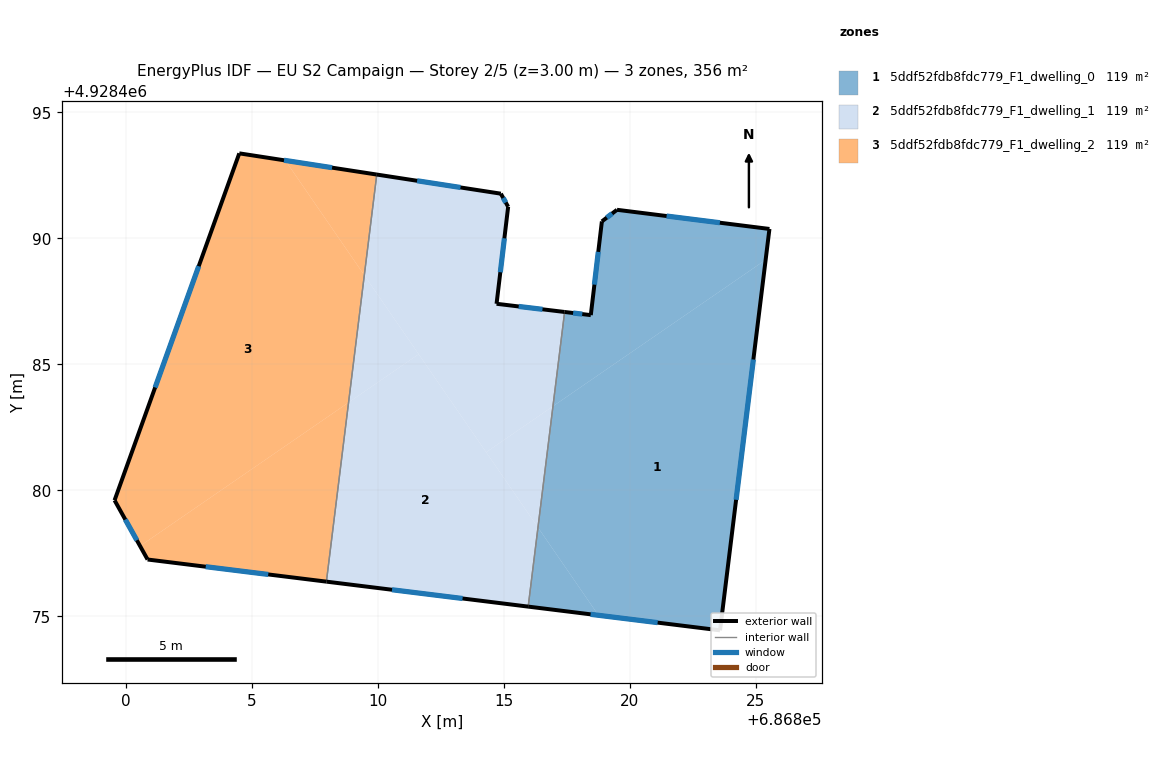
=== STOREY PLAN SPEC (per zone: floor XY polygon, exterior-wall plan segments, windows/doors) ===
zone 1: 5ddf52fdb8fdc779_F1_dwelling_0  (118.5 m²)
  floor: (686823.58, 4928474.45) (686825.39, 4928489.15) (686816.95, 4928483.34) (686816.35, 4928478.53) (686818.75, 4928475.04)
  floor: (686825.39, 4928489.15) (686825.54, 4928490.38) (686819.49, 4928491.13) (686818.89, 4928490.67) (686818.45, 4928486.96) (686817.41, 4928487.08) (686816.95, 4928483.34)
  floor: (686818.75, 4928475.04) (686816.35, 4928478.53) (686815.96, 4928475.39)
  exterior wall: (686819.49, 4928491.13) – (686825.54, 4928490.38)  [6.1 m]
    window: (686821.45, 4928490.89) – (686823.57, 4928490.62)  [2.2 m²]
  exterior wall: (686825.54, 4928490.38) – (686823.58, 4928474.45)  [16.1 m]
    window: (686824.90, 4928485.19) – (686824.21, 4928479.63)  [5.9 m²]
  exterior wall: (686823.58, 4928474.45) – (686815.96, 4928475.39)  [7.7 m]
    window: (686821.10, 4928474.75) – (686818.44, 4928475.08)  [2.8 m²]
  exterior wall: (686817.41, 4928487.08) – (686818.45, 4928486.96)  [1.0 m]
    window: (686817.75, 4928487.04) – (686818.11, 4928487.00)  [0.4 m²]
  exterior wall: (686818.45, 4928486.96) – (686818.89, 4928490.67)  [3.7 m]
    window: (686818.59, 4928488.16) – (686818.74, 4928489.47)  [1.4 m²]
  exterior wall: (686818.89, 4928490.67) – (686819.49, 4928491.13)  [0.8 m]
    window: (686819.08, 4928490.82) – (686819.29, 4928490.99)  [0.3 m²]
  interior walls: 1
zone 2: 5ddf52fdb8fdc779_F1_dwelling_1  (118.6 m²)
  floor: (686816.95, 4928483.34) (686817.41, 4928487.08) (686814.71, 4928487.41) (686815.17, 4928491.25) (686814.88, 4928491.78) (686809.95, 4928492.53) (686809.46, 4928488.54) (686814.30, 4928481.51)
  floor: (686816.35, 4928478.53) (686816.95, 4928483.34) (686814.30, 4928481.51)
  floor: (686815.96, 4928475.39) (686816.35, 4928478.53) (686811.62, 4928485.40) (686808.83, 4928483.49) (686807.95, 4928476.38)
  floor: (686811.62, 4928485.40) (686809.46, 4928488.54) (686808.83, 4928483.49)
  exterior wall: (686814.71, 4928487.41) – (686817.41, 4928487.08)  [2.7 m]
    window: (686815.59, 4928487.30) – (686816.53, 4928487.19)  [1.0 m²]
  exterior wall: (686815.96, 4928475.39) – (686807.95, 4928476.38)  [8.1 m]
    window: (686813.36, 4928475.71) – (686810.56, 4928476.06)  [3.0 m²]
  exterior wall: (686809.95, 4928492.53) – (686814.88, 4928491.78)  [5.0 m]
    window: (686811.55, 4928492.29) – (686813.28, 4928492.02)  [1.8 m²]
  exterior wall: (686814.88, 4928491.78) – (686815.17, 4928491.25)  [0.6 m]
    window: (686814.97, 4928491.61) – (686815.07, 4928491.42)  [0.2 m²]
  exterior wall: (686815.17, 4928491.25) – (686814.71, 4928487.41)  [3.9 m]
    window: (686815.02, 4928490.00) – (686814.86, 4928488.66)  [1.4 m²]
  interior walls: 2
zone 3: 5ddf52fdb8fdc779_F1_dwelling_2  (118.5 m²)
  floor: (686807.95, 4928476.38) (686808.83, 4928483.49) (686800.56, 4928477.79) (686800.86, 4928477.26)
  floor: (686808.83, 4928483.49) (686809.46, 4928488.54) (686806.32, 4928493.09) (686804.50, 4928493.38) (686799.55, 4928479.61) (686800.56, 4928477.79)
  floor: (686809.46, 4928488.54) (686809.95, 4928492.53) (686806.32, 4928493.09)
  exterior wall: (686807.95, 4928476.38) – (686800.86, 4928477.26)  [7.2 m]
    window: (686805.65, 4928476.66) – (686803.17, 4928476.97)  [2.6 m²]
  exterior wall: (686800.86, 4928477.26) – (686799.55, 4928479.61)  [2.7 m]
    window: (686800.43, 4928478.02) – (686799.97, 4928478.84)  [1.0 m²]
  exterior wall: (686799.55, 4928479.61) – (686804.50, 4928493.38)  [14.6 m]
    window: (686801.16, 4928484.08) – (686802.89, 4928488.90)  [5.4 m²]
  exterior wall: (686804.50, 4928493.38) – (686809.95, 4928492.53)  [5.5 m]
    window: (686806.27, 4928493.10) – (686808.18, 4928492.81)  [2.0 m²]
  interior walls: 1

=== DERIVED (storey summary) ===
Building: EU S2 Campaign
Storey: 2 of 5  (floor level z = 3.00 m)
Storey gross floor area: 355.6 m²
Zones on this storey: 3
  - 5ddf52fdb8fdc779_F1_dwelling_0: floor 118.5 m²; exterior wall 35.4 m (106.1 m²); 6 window(s) 13.0 m²; WWR 12.2%
  - 5ddf52fdb8fdc779_F1_dwelling_1: floor 118.6 m²; exterior wall 20.2 m (60.7 m²); 5 window(s) 7.4 m²; WWR 12.2%
  - 5ddf52fdb8fdc779_F1_dwelling_2: floor 118.5 m²; exterior wall 30.0 m (90.0 m²); 4 window(s) 11.0 m²; WWR 12.2%
Zone adjacency (shared interzone walls):
  - 5ddf52fdb8fdc779_F1_dwelling_0 ↔ 5ddf52fdb8fdc779_F1_dwelling_1
  - 5ddf52fdb8fdc779_F1_dwelling_1 ↔ 5ddf52fdb8fdc779_F1_dwelling_2